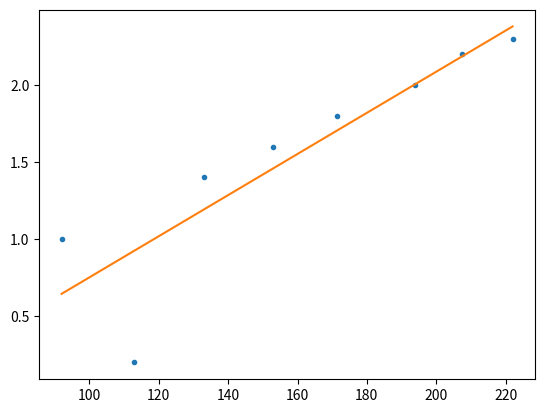

Python code for this plot:
import numpy as np
import matplotlib.pyplot as plt

L = np.array([222.0, 207.5, 194.0, 171.5, 153.0, 133.0, 113.0, 92.0])
X = np.array([2.3, 2.2, 2.0, 1.8, 1.6, 1.4, 0.2, 1.0])

x = L
y = X
n = x.size

xy = x*y
xx = x**2
yy = y**2

sx = x.sum()
sy = y.sum()
sxy = xy.sum()
sxx = xx.sum()
syy = yy.sum()


m = (n*sxy - sx*sy)/(n*sxx - sx**2)
b = (sxx*sy - sx*sxy)/(n*sxx - sx**2)
r2 = (n*sxy - sx*sy)**2/((n*sxx - sx**2)*(n*syy - sy**2))


equacao = m*x + b

plt.plot(L,X,'.')
plt.plot(x,equacao,'-')

print("declive m = ", m)
print("ordenada na origem b = ", b)
print("regressão linear r^2 = ", r2)

plt.show()